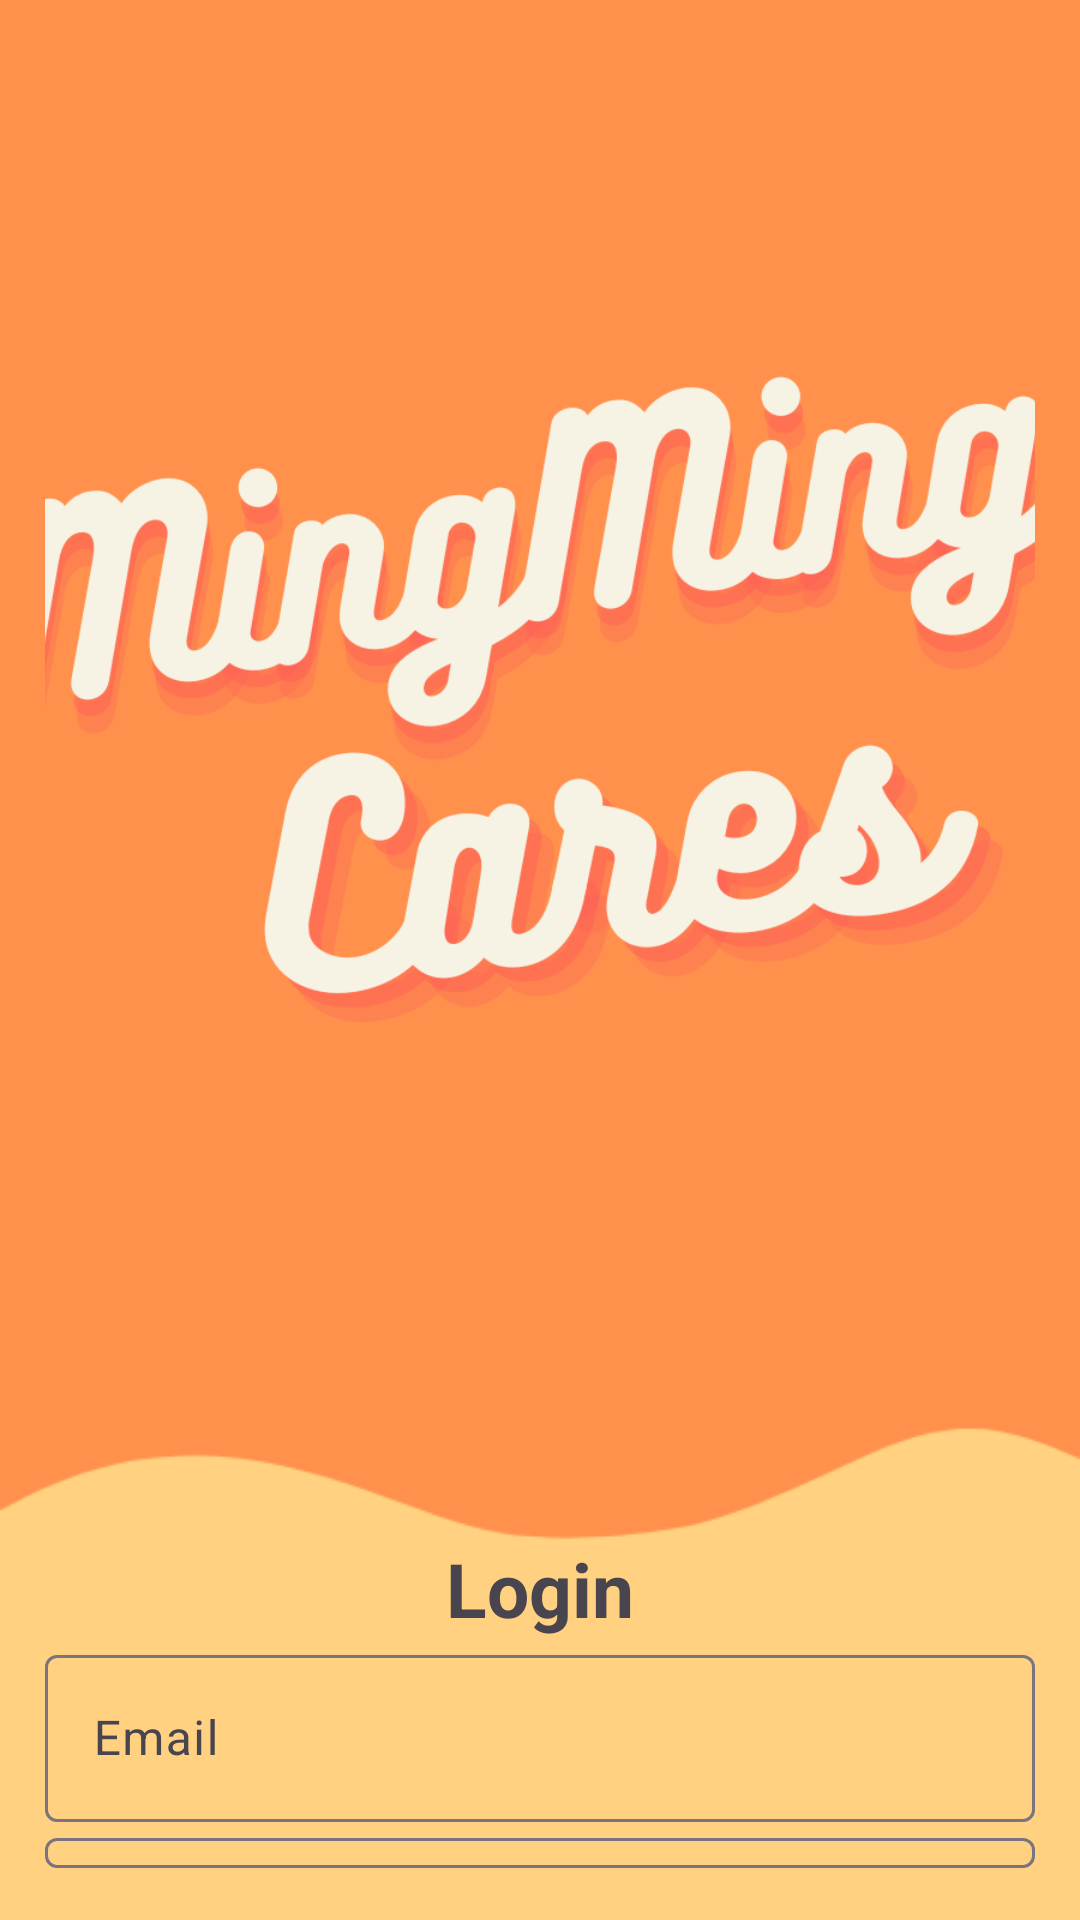

Here is an Android app screen rendered from its layout file. Give the layout XML and the strings, colors and styles it references.
<!-- AndroidManifest.xml: application theme Theme.Material3.Light -->
<!-- res/layout/activity_login.xml -->
<?xml version="1.0" encoding="utf-8"?>
<LinearLayout xmlns:android="http://schemas.android.com/apk/res/android"
    xmlns:app="http://schemas.android.com/apk/res-auto"
    xmlns:tools="http://schemas.android.com/tools"
    android:layout_width="match_parent"
    android:layout_height="match_parent"
    android:orientation="vertical"
    android:gravity="center"
    android:padding="15dp"
    tools:context=".Login"
    android:background="@drawable/bg">

    <ImageView
        android:id="@+id/imageView3"
        android:layout_width="400dp"
        android:layout_height="400dp"
        android:layout_marginBottom="100dp"
        app:layout_constraintBottom_toBottomOf="parent"
        app:layout_constraintVertical_bias="0.215"
        app:srcCompat="@drawable/bigtitle"
        tools:layout_editor_absoluteX="16dp" />

    <TextView
        android:text="@string/login"
        android:layout_width="match_parent"
        android:layout_height="wrap_content"
        android:gravity="center"
        android:textSize="25sp"
        app:layout_constraintTop_toBottomOf="@+id/imageView3"
        android:textStyle="bold"
        />

    <com.google.android.material.textfield.TextInputLayout
        android:layout_width="match_parent"
        android:layout_height="wrap_content">
        <com.google.android.material.textfield.TextInputEditText
            android:id="@+id/email"
            android:hint="Email"
            android:layout_width="match_parent"
            android:layout_height="wrap_content"/>
        </com.google.android.material.textfield.TextInputLayout>

    <com.google.android.material.textfield.TextInputLayout
        android:layout_width="match_parent"
        android:layout_height="wrap_content">
        <com.google.android.material.textfield.TextInputEditText
            android:id="@+id/password"
            android:hint="@string/password"
            android:layout_width="match_parent"
            android:layout_height="wrap_content"
            />
    </com.google.android.material.textfield.TextInputLayout>

    <ProgressBar
        android:id="@+id/progressBar"
        android:visibility="gone"
        android:layout_width="wrap_content"
        android:layout_height="wrap_content" />

    <Button
        android:id="@+id/btn_login"
        android:text="@string/login"
        android:layout_width="wrap_content"
        android:layout_height="wrap_content" />

    <TextView
        android:id="@+id/registerNow"
        android:text="@string/click_to_register"
        android:gravity="center"
        android:layout_marginTop="5dp"
        android:textSize="15sp"
        android:layout_width="match_parent"
        android:layout_height="wrap_content" />

</LinearLayout>
<!-- resources referenced by this layout -->
<resources>
  <!-- drawable bg: png bitmap (drawable, 6590 bytes) -->
  <!-- drawable bigtitle: png bitmap (drawable, 102057 bytes) -->
  <string name="click_to_register">Not yet Register? Click to <u>register</u>.</string>
  <string name="login">Login</string>
  <string name="password">Password</string>
</resources>
